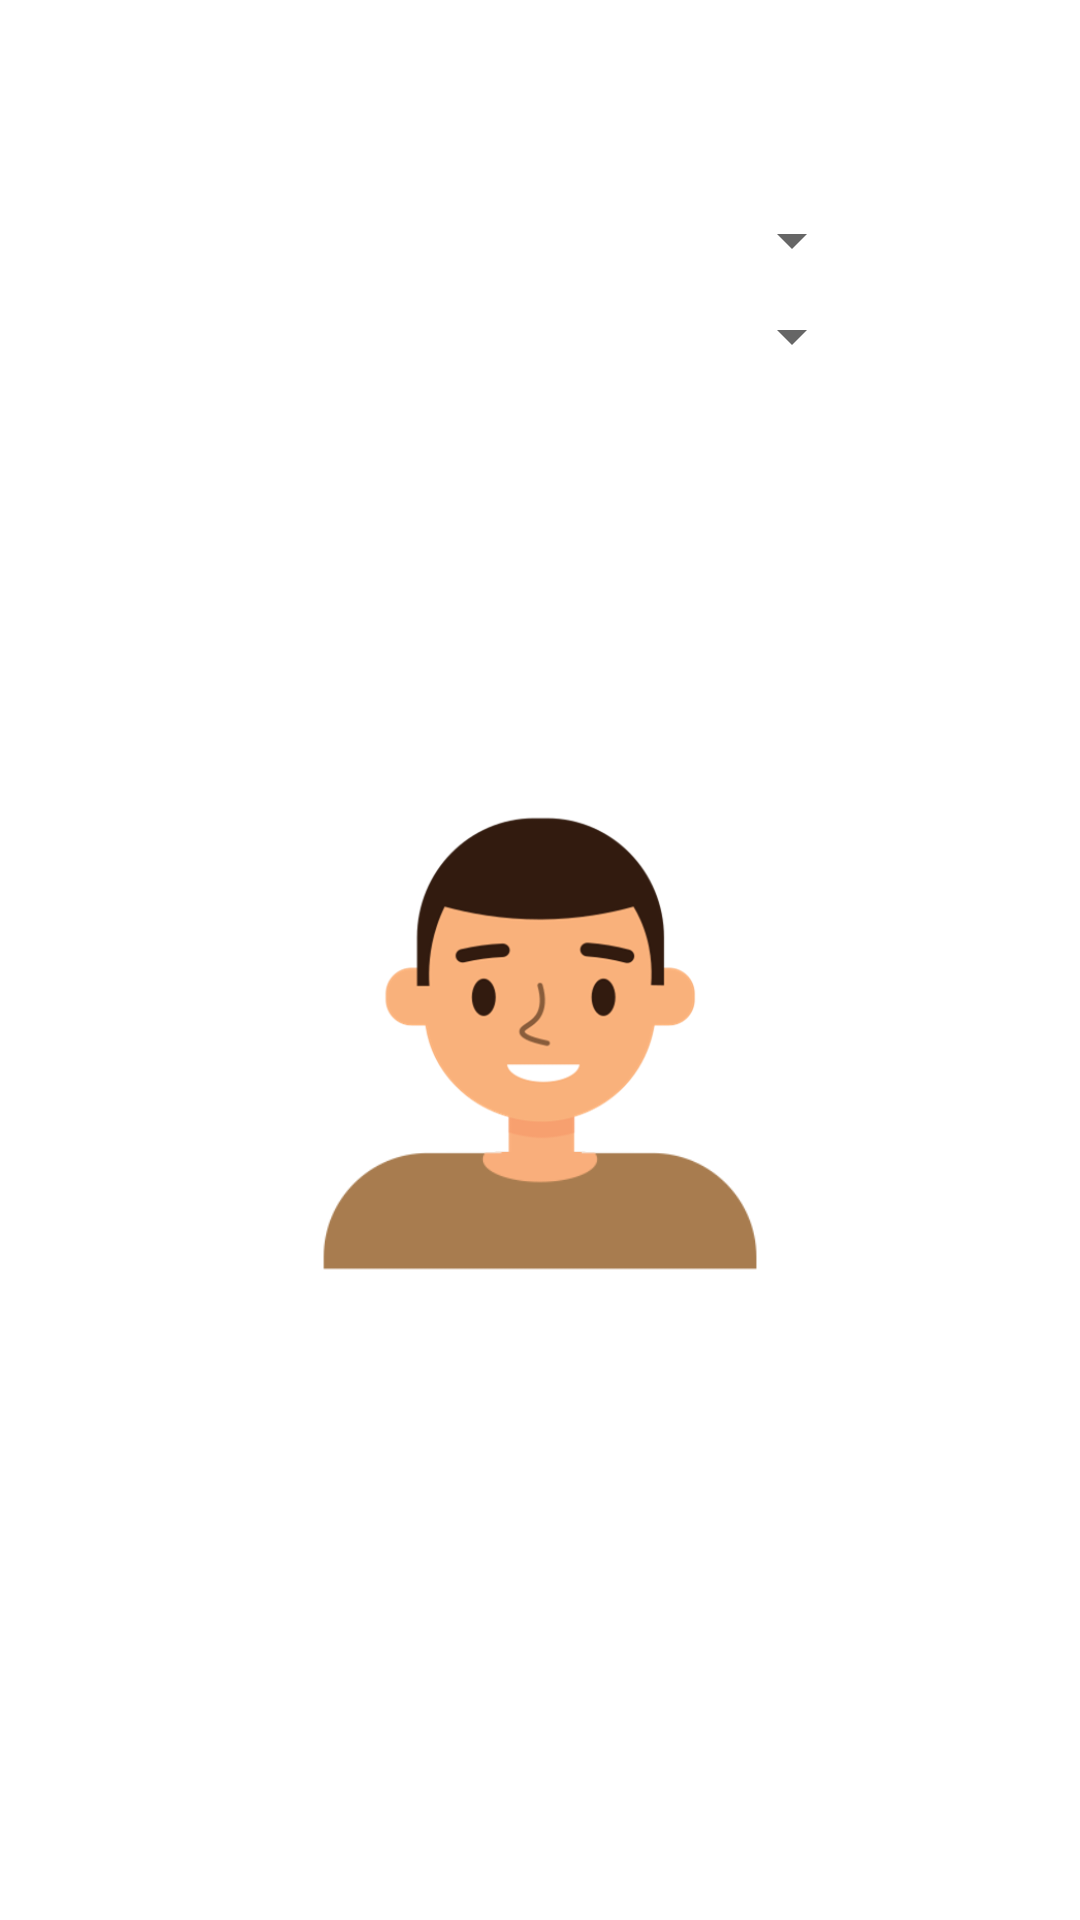

Reconstruct the res/layout file that produces this screen, plus the resources it refers to.
<!-- AndroidManifest.xml: application theme Theme.Practica6_ControlesDeSelecciónAdaptadores -->
<!-- res/layout/avatar.xml -->
<?xml version="1.0" encoding="utf-8"?>
<androidx.constraintlayout.widget.ConstraintLayout xmlns:android="http://schemas.android.com/apk/res/android"
    xmlns:app="http://schemas.android.com/apk/res-auto"
    android:layout_width="match_parent"
    android:layout_height="match_parent">

    <androidx.constraintlayout.widget.Guideline
        android:id="@+id/guideline1"
        android:layout_width="wrap_content"
        android:layout_height="wrap_content"
        android:orientation="vertical"
        app:layout_constraintGuide_percent="0.20" />

    <androidx.constraintlayout.widget.Guideline
        android:id="@+id/guideline2"
        android:layout_width="wrap_content"
        android:layout_height="wrap_content"
        android:orientation="vertical"
        app:layout_constraintGuide_percent="0.80" />

    <androidx.constraintlayout.widget.Guideline
        android:id="@+id/guideline3"
        android:layout_width="wrap_content"
        android:layout_height="wrap_content"
        android:orientation="horizontal"
        app:layout_constraintGuide_percent="0.10" />

    <androidx.constraintlayout.widget.Guideline
        android:id="@+id/guideline4"
        android:layout_width="wrap_content"
        android:layout_height="wrap_content"
        android:orientation="horizontal"
        app:layout_constraintGuide_percent="0.15" />

    <androidx.constraintlayout.widget.Guideline
        android:id="@+id/guideline5"
        android:layout_width="wrap_content"
        android:layout_height="wrap_content"
        android:orientation="horizontal"
        app:layout_constraintGuide_percent="0.20" />

    <androidx.constraintlayout.widget.Guideline
        android:id="@+id/guideline6"
        android:layout_width="wrap_content"
        android:layout_height="wrap_content"
        android:orientation="horizontal"
        app:layout_constraintGuide_percent="0.25" />

    <androidx.constraintlayout.widget.Guideline
        android:id="@+id/guideline7"
        android:layout_width="wrap_content"
        android:layout_height="wrap_content"
        android:orientation="horizontal"
        app:layout_constraintGuide_percent="0.40" />

    <androidx.constraintlayout.widget.Guideline
        android:id="@+id/guideline8"
        android:layout_width="wrap_content"
        android:layout_height="wrap_content"
        android:orientation="horizontal"
        app:layout_constraintGuide_percent="0.60" />

    <androidx.constraintlayout.widget.Guideline
        android:id="@+id/guideline9"
        android:layout_width="wrap_content"
        android:layout_height="wrap_content"
        android:orientation="horizontal"
        app:layout_constraintGuide_percent="0.80" />
    <Spinner
        android:id="@+id/sCara"
        android:layout_width="0dp"
        android:layout_height="0dp"
        app:layout_constraintTop_toTopOf="@id/guideline3"
        app:layout_constraintBottom_toTopOf="@+id/guideline4"
        app:layout_constraintStart_toStartOf="@id/guideline1"
        app:layout_constraintEnd_toEndOf="@id/guideline2"/>
    <Spinner
        android:id="@+id/sCuerpo"
        android:layout_width="0dp"
        android:layout_height="0dp"
        app:layout_constraintTop_toTopOf="@id/guideline4"
        app:layout_constraintBottom_toTopOf="@+id/guideline5"
        app:layout_constraintStart_toStartOf="@id/guideline1"
        app:layout_constraintEnd_toEndOf="@id/guideline2"/>

    <ImageView
        android:id="@+id/imgCara"
        android:layout_width="0dp"
        android:layout_height="0dp"
        app:layout_constraintTop_toTopOf="@id/guideline7"
        app:layout_constraintBottom_toTopOf="@+id/guideline8"
        app:layout_constraintStart_toStartOf="@id/guideline1"
        app:layout_constraintEnd_toEndOf="@id/guideline2"
        android:scaleType="centerInside"
        android:src="@drawable/cara1"
        android:contentDescription="@string/strCara" />

    <ImageView
        android:id="@+id/imgCuerpo"
        android:layout_width="0dp"
        android:layout_height="0dp"
        app:layout_constraintTop_toTopOf="@id/guideline8"
        app:layout_constraintBottom_toTopOf="@+id/guideline9"
        app:layout_constraintStart_toStartOf="@id/guideline1"
        app:layout_constraintEnd_toEndOf="@id/guideline2"
        android:scaleType="fitStart"
        android:src="@drawable/cuerpo1"
        android:contentDescription="@string/strCuerpo" />


</androidx.constraintlayout.widget.ConstraintLayout>
<!-- resources referenced by this layout -->
<resources>
  <!-- drawable cara1: png bitmap (drawable, 21625 bytes) -->
  <!-- drawable cuerpo1: png bitmap (drawable, 2985 bytes) -->
  <string name="strCara">Imagenes de cara</string>
  <string name="strCuerpo">Imagenes de cuerpo</string>
  <style name="Theme.Practica6_ControlesDeSelecciónAdaptadores" parent="Theme.MaterialComponents.DayNight.DarkActionBar">
          
          <item name="colorPrimary">@color/purple_500</item>
          <item name="colorPrimaryVariant">@color/purple_700</item>
          <item name="colorOnPrimary">@color/white</item>
          
          <item name="colorSecondary">@color/teal_200</item>
          <item name="colorSecondaryVariant">@color/teal_700</item>
          <item name="colorOnSecondary">@color/black</item>
          
          <item name="android:statusBarColor" tools:targetApi="l">?attr/colorPrimaryVariant</item>
          
      </style>
  <!-- not gathered from this repository: default colours our renderer supplied (Android Studio template values) -->
  <color name="purple_500">#FF6200EE</color>
  <color name="purple_700">#FF3700B3</color>
  <color name="teal_200">#FF03DAC5</color>
  <color name="teal_700">#FF018786</color>
  <color name="black">#FF000000</color>
  <color name="white">#FFFFFFFF</color>
</resources>
